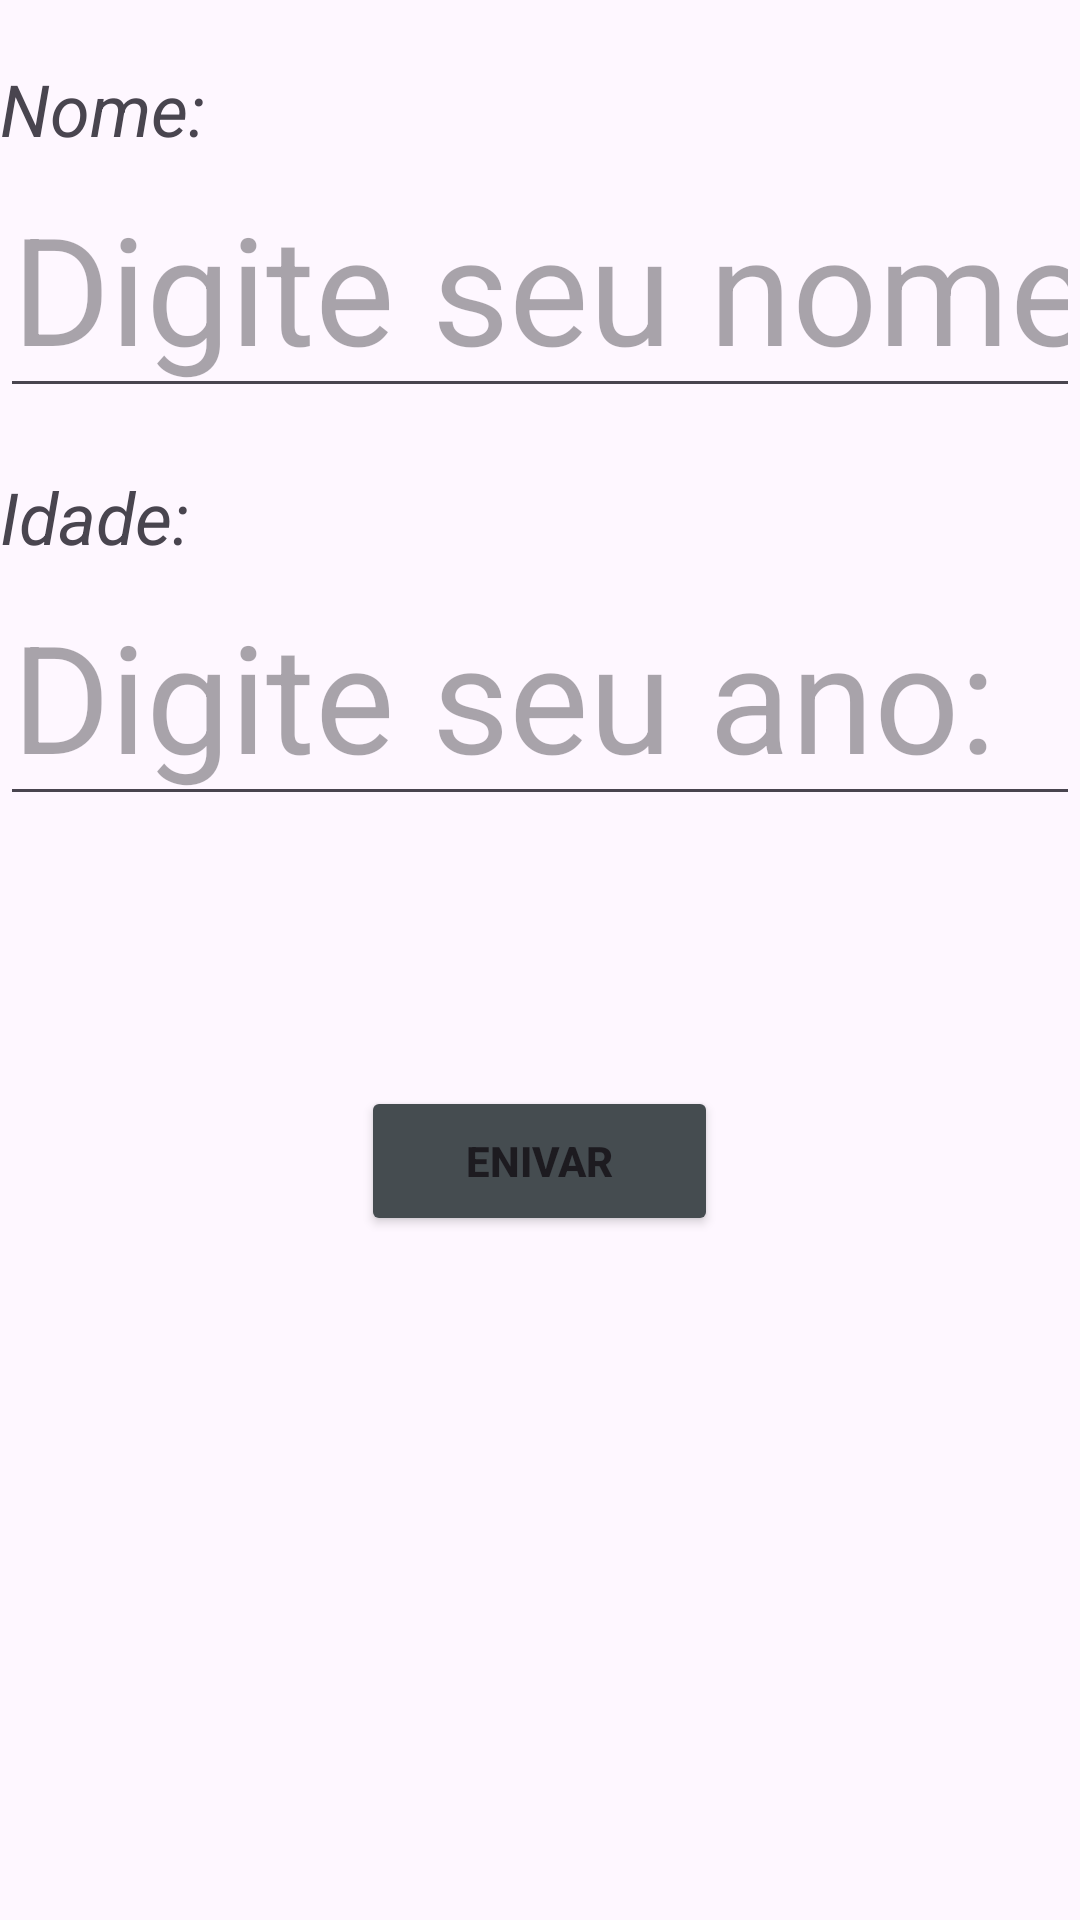

Write the Android layout XML for this screen, with the resource values it uses.
<!-- AndroidManifest.xml: application theme Theme.MyApplication -->
<!-- res/layout/fragment_calculo.xml -->
<?xml version="1.0" encoding="utf-8"?>
<LinearLayout xmlns:android="http://schemas.android.com/apk/res/android"
    xmlns:tools="http://schemas.android.com/tools"
    android:layout_width="match_parent"
    android:layout_height="match_parent"
    android:orientation="vertical"
    tools:context=".view.CalculoFragment">

    

    <TextView
        android:id="@+id/tvNome"
        android:layout_width="wrap_content"
        android:layout_height="wrap_content"
        android:layout_marginTop="20dp"
        android:text="Nome:"
        android:textSize="24sp"
        android:textStyle="italic" />

    <EditText
        android:id="@+id/edtNome"
        android:layout_width="wrap_content"
        android:layout_height="wrap_content"
        android:hint="Digite seu nome:"
        android:inputType="text"
        android:textSize="50dp" />

    <TextView
        android:id="@+id/tvIdade"
        android:layout_width="wrap_content"
        android:layout_height="wrap_content"
        android:layout_marginTop="20dp"
        android:text="Idade:"
        android:textSize="24sp"
        android:textStyle="italic"/>

    <EditText
        android:id="@+id/edtAno"
        android:layout_width="match_parent"
        android:layout_height="wrap_content"
        android:hint="Digite seu ano:"
        android:textSize="50dp"
        android:inputType="number" />
    <Button
        android:id="@+id/btnEnviar"
        android:layout_width="119dp"
        android:layout_height="50dp"
        android:layout_gravity="center"
        android:layout_marginTop="90dp"
        android:backgroundTint="#454C50"
        android:text="Enivar"
        android:textStyle="bold" />

</LinearLayout>
<!-- resources referenced by this layout -->
<resources>
  <style name="Theme.MyApplication" parent="Base.Theme.MyApplication" />
  <style name="Base.Theme.MyApplication" parent="Theme.Material3.DayNight.NoActionBar">
          
           <item name="colorPrimary">#FF6969</item>
      </style>
</resources>
